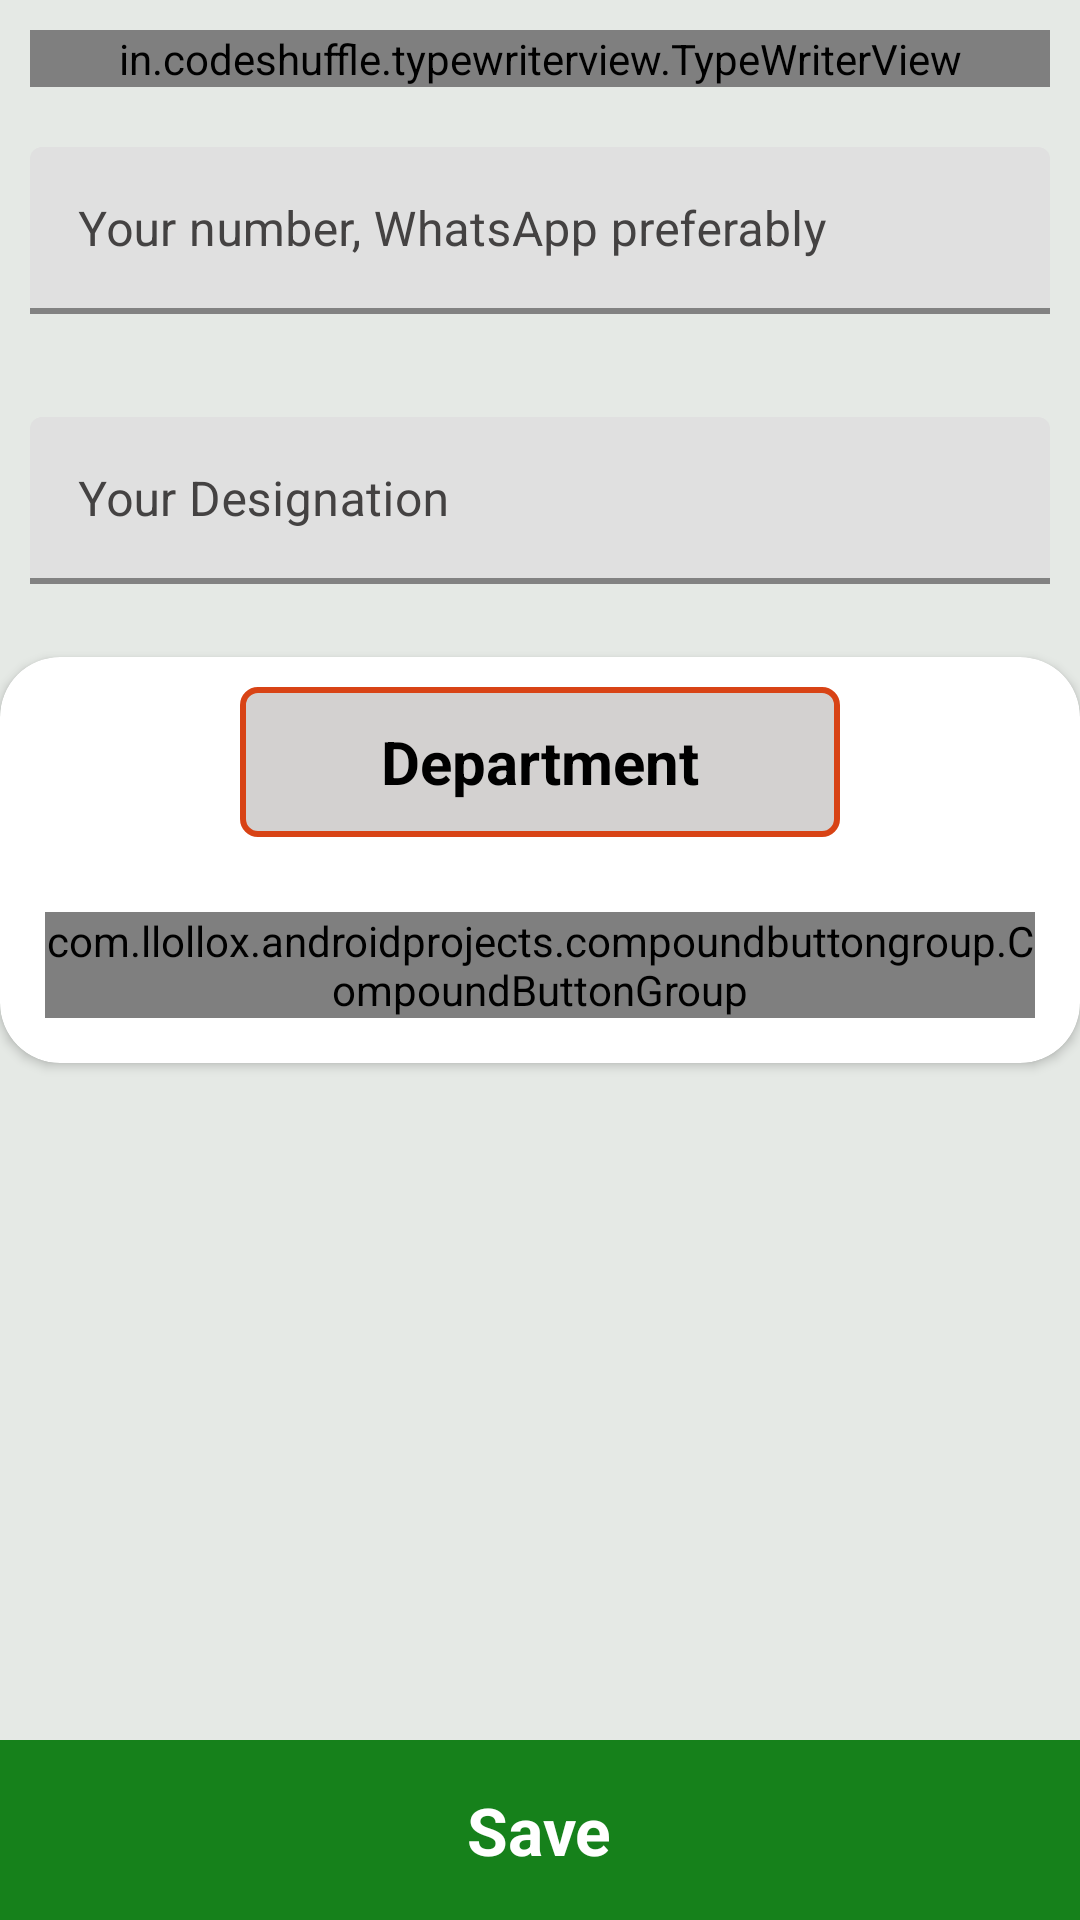

Layout XML and referenced resources for this Android screen:
<!-- AndroidManifest.xml: application theme AppTheme -->
<!-- res/layout/activity_userdata.xml -->
<?xml version="1.0" encoding="utf-8"?>
<LinearLayout xmlns:android="http://schemas.android.com/apk/res/android"
    xmlns:app="http://schemas.android.com/apk/res-auto"
    android:orientation="vertical"
    android:id="@+id/parent"
    android:background="@color/mediumGrey"
    android:layout_width="match_parent"
    android:layout_height="match_parent">

    <in.codeshuffle.typewriterview.TypeWriterView

        android:layout_margin="10sp"
        android:id="@+id/typeWriterView"
        android:layout_width="match_parent"
        android:layout_height="wrap_content"
        android:textSize="30sp"
        android:textColor="@color/textBlack"
        android:textStyle="bold" />

    <com.google.android.material.textfield.TextInputLayout
        android:layout_width="match_parent"
        android:id="@+id/textInputLayout"
        android:layout_margin="10dp"
        android:textColorHint="@color/textGrey"
        app:boxStrokeColor="@color/colorAccent"
        app:boxStrokeWidth="2dp"
        android:layout_height="70dp"
        android:hint="@string/hintOne">

        <com.google.android.material.textfield.TextInputEditText
            android:layout_width="match_parent"
            android:id="@+id/number"
            android:maxLength="10"
            android:textColor="@color/textBlack"
            android:inputType="phone"
            android:layout_height="wrap_content"/>

    </com.google.android.material.textfield.TextInputLayout>
    <com.google.android.material.textfield.TextInputLayout
        android:layout_width="match_parent"
        android:id="@+id/textInputLayoutTwo"
        android:layout_margin="10dp"
        android:textColorHint="@color/textGrey"
        app:boxStrokeColor="@color/colorAccent"
        app:boxStrokeWidth="2dp"
        android:layout_height="70dp"
        android:hint="@string/hintTwo">

        <com.google.android.material.textfield.TextInputEditText
            android:layout_width="match_parent"
            android:id="@+id/designation"
            android:textColor="@color/textBlack"
            android:inputType="textCapWords"
            android:layout_height="wrap_content"/>

    </com.google.android.material.textfield.TextInputLayout>
<androidx.cardview.widget.CardView
    android:id="@+id/departments"
    app:cardCornerRadius="@dimen/text_20sp"
    android:elevation="100dp"
    android:layout_width="match_parent"
    android:layout_height="wrap_content">
    <LinearLayout


        android:orientation="vertical"
        android:layout_width="match_parent"
        android:layout_height="wrap_content">
        <LinearLayout
            android:layout_gravity="center_horizontal"
            android:layout_marginEnd="100dp"
            android:layout_margin="10dp"
            android:background="@drawable/text_unchecked"
            android:layout_width="200dp"
            android:layout_height="50dp">

            <TextView

                android:text="Department"
                android:gravity="center_horizontal"
                android:textColor="@color/textBlack"
                android:textStyle="bold"
                android:layout_gravity="center"
                android:textSize="20sp"
                android:layout_width="match_parent"
                android:layout_height="wrap_content" />

        </LinearLayout>

        <com.llollox.androidprojects.compoundbuttongroup.CompoundButtonGroup
            android:layout_width="match_parent"
            android:layout_height="wrap_content"
            android:layout_margin="15dp"
            app:entries="@array/departments"
            app:numCols="2"
            android:id="@+id/department"
            app:labelOrder="after"
            app:compoundType="radio"/>





    </LinearLayout>

</androidx.cardview.widget.CardView>

    <LinearLayout
        android:id="@+id/save"
        android:gravity="bottom"
        android:layout_weight="1"
        android:layout_width="match_parent"
        android:layout_height="0dp">
    <LinearLayout

        android:gravity="center"
        android:background="@color/green"
        android:orientation="horizontal"
        android:layout_width="match_parent"
        android:layout_height="60dp">
        <TextView
            android:text="@string/save"
            android:textStyle="bold"
            android:textColor="@color/colorBackground"
            android:textSize="22sp"
            android:layout_width="wrap_content"
            android:layout_height="wrap_content" />
    </LinearLayout>
    </LinearLayout>
</LinearLayout>
<!-- resources referenced by this layout -->
<resources>
  <array name="departments">
          <item name="hr">HR</item>
          <item name="productDevelopment">Development</item>
          <item name="it">IT services</item>
          <item name="marketing">Sales</item>
          <item name="finance">Finance</item>
          <item name="quality">QA</item>
      </array>
  <color name="colorAccent">#FF3D00</color>
  <color name="colorBackground">#ffff</color>
  <color name="green">#16811B</color>
  <color name="mediumGrey">#E5E9E5</color>
  <color name="textBlack">#f000</color>
  <color name="textGrey">#444242</color>
  <dimen name="text_20sp">20sp</dimen>
  <!-- drawable text_unchecked (drawable) -->
  <?xml version="1.0" encoding="utf-8"?>
  <shape xmlns:android="http://schemas.android.com/apk/res/android" android:shape="rectangle" >
  
  
  
      
      <solid
          android:color="#7AA39F9E" >
      </solid>
  
      
      <stroke
          android:width="2dp"
          android:color="#D84315" >
      </stroke>
  
      
      <corners
          android:radius="5dp"   >
      </corners>
  </shape>
  <string name="hintOne">Your number, WhatsApp preferably </string>
  <string name="hintTwo">Your Designation</string>
  <string name="save">Save</string>
  <style name="AppTheme" parent="Theme.MaterialComponents.Light">
          
          <item name="colorControlNormal">@color/colorBackground</item>
          <item name="drawerArrowStyle">@color/colorBackground</item>
          <item name="colorPrimary">@color/colorPrimary</item>
          <item name="colorPrimaryDark">@color/colorPrimaryDark</item>
          <item name="colorAccent">@color/colorAccent</item>
          <item name="dialogSheetAccent">@color/colorAccent</item>
      </style>
  <color name="colorPrimary">#304FFE</color>
  <color name="colorPrimaryDark">#091EA3</color>
</resources>
